Photos from the image-classification dataset "dataset_for_model" in the GitHub repository JChanUoM/Third-Year-Project---Marble-Sorter. Its 5 classes are: blue, green, none, transparent, white.

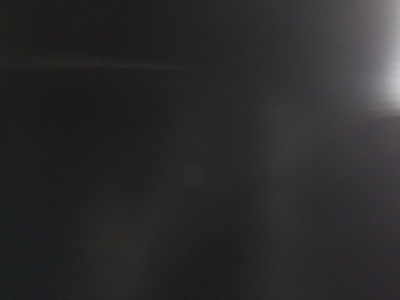
Label: none

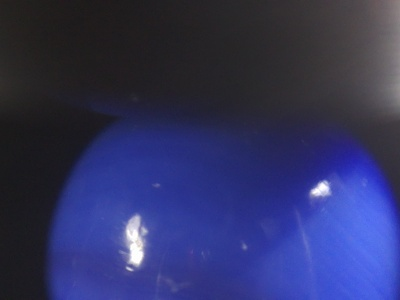
Label: blue

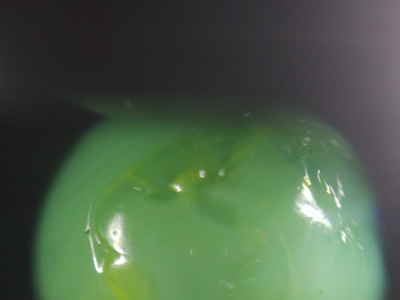
Label: green

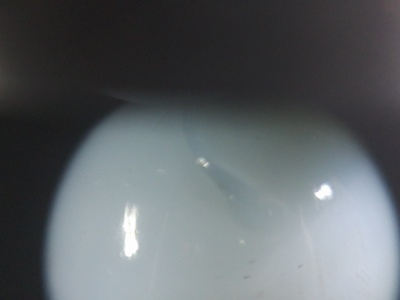
Label: white

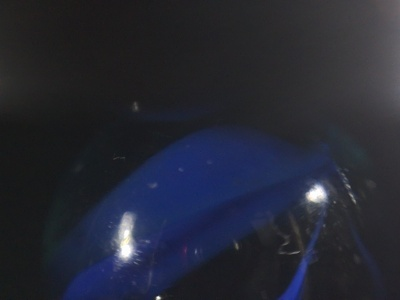
Label: transparent

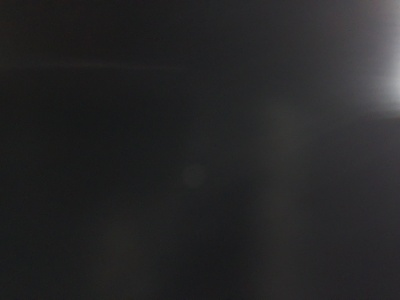
Label: none
